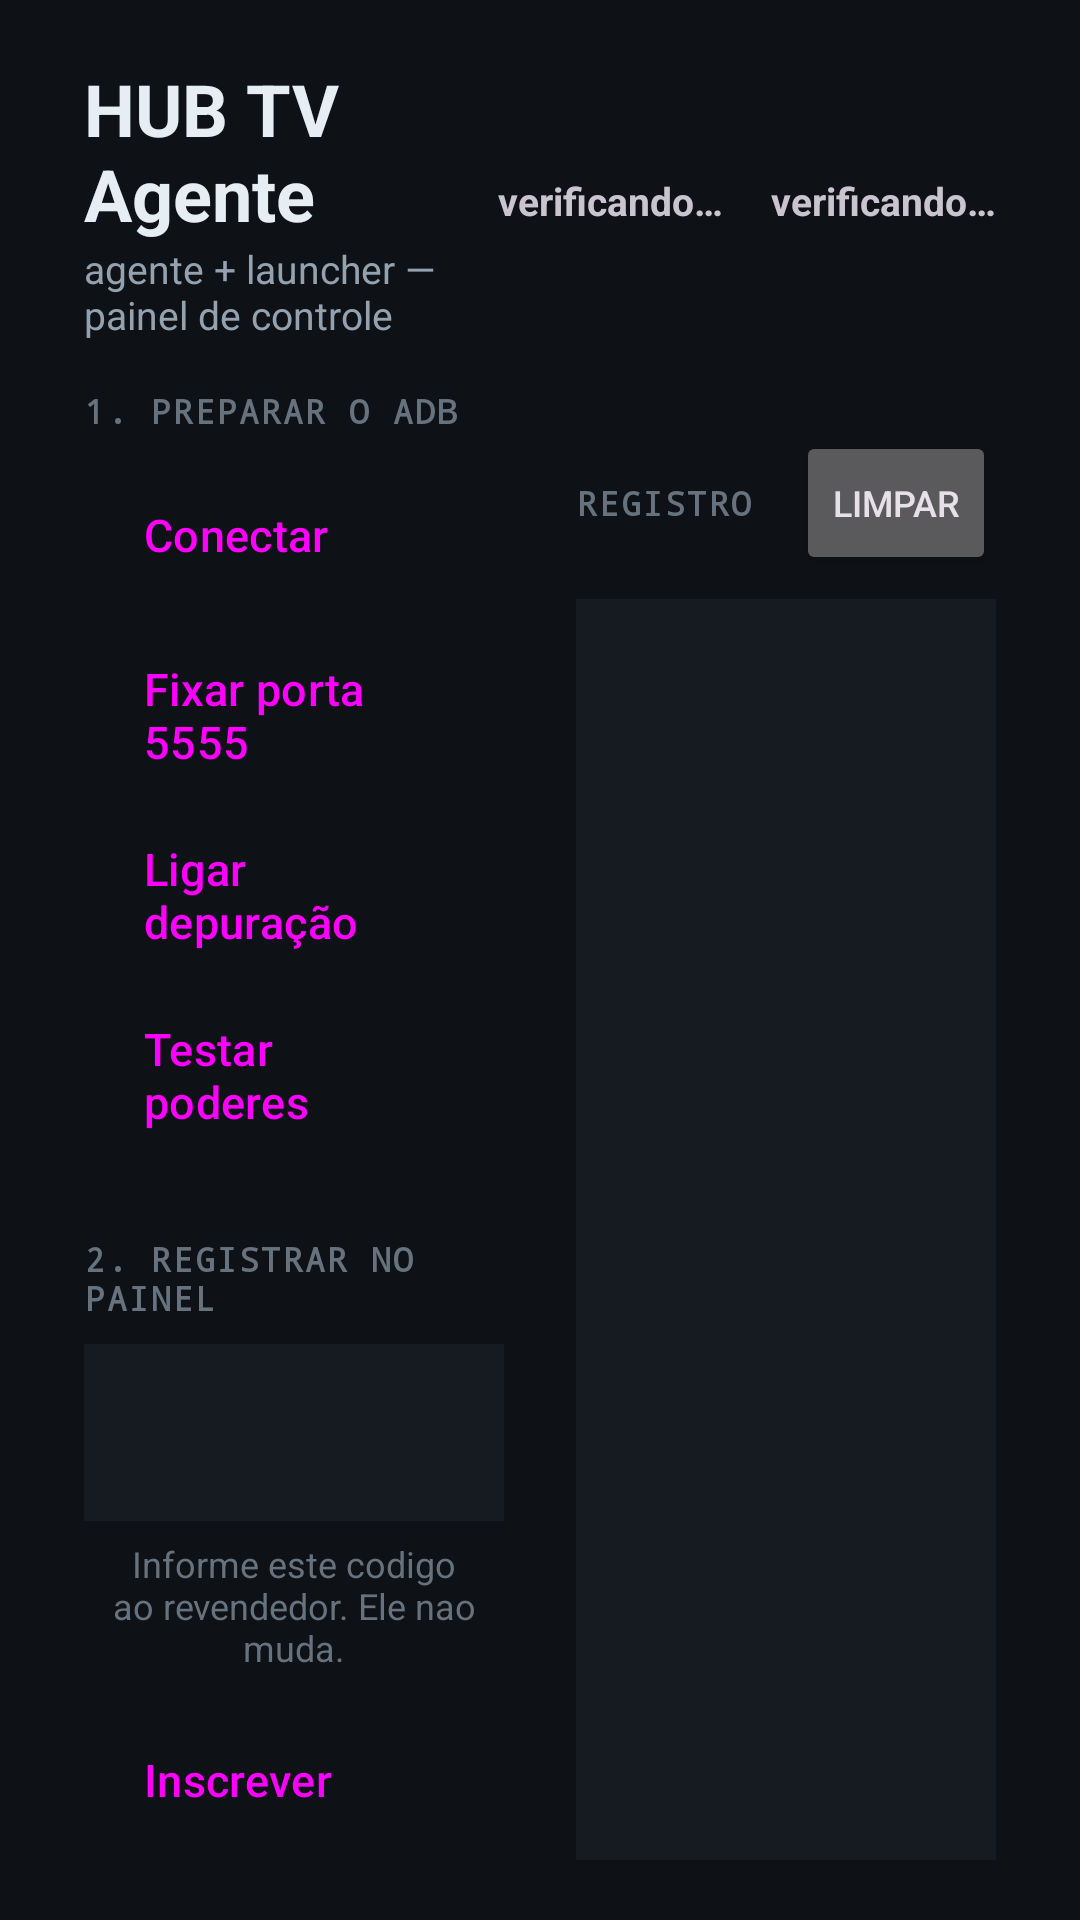

Produce the Android XML layout that renders to this screen, including the resource entries it uses.
<!-- AndroidManifest.xml: application theme Theme.Agent -->
<!-- res/layout/activity_main.xml -->
<?xml version="1.0" encoding="utf-8"?>
<LinearLayout xmlns:android="http://schemas.android.com/apk/res/android"
    android:layout_width="match_parent"
    android:layout_height="match_parent"
    android:orientation="vertical"
    android:background="@color/fundo"
    android:paddingStart="28dp"
    android:paddingEnd="28dp"
    android:paddingTop="20dp"
    android:paddingBottom="20dp">

    
    <LinearLayout
        android:layout_width="match_parent"
        android:layout_height="wrap_content"
        android:orientation="horizontal"
        android:gravity="center_vertical"
        android:layout_marginBottom="16dp">

        <LinearLayout
            android:layout_width="0dp"
            android:layout_weight="1"
            android:layout_height="wrap_content"
            android:orientation="vertical">

            <TextView
                android:layout_width="wrap_content"
                android:layout_height="wrap_content"
                android:text="@string/app_name"
                android:textColor="@color/texto"
                android:textSize="24sp"
                android:textStyle="bold" />

            <TextView
                android:layout_width="wrap_content"
                android:layout_height="wrap_content"
                android:text="@string/subtitulo"
                android:textColor="@color/suave"
                android:textSize="13sp" />
        </LinearLayout>

        <TextView
            android:id="@+id/estado_depuracao"
            android:layout_width="wrap_content"
            android:layout_height="wrap_content"
            android:text="@string/verificando"
            android:textSize="13sp"
            android:textStyle="bold"
            android:layout_marginEnd="16dp" />

        <TextView
            android:id="@+id/estado_conexao"
            android:layout_width="wrap_content"
            android:layout_height="wrap_content"
            android:text="@string/verificando"
            android:textSize="13sp"
            android:textStyle="bold" />
    </LinearLayout>

    <LinearLayout
        android:layout_width="match_parent"
        android:layout_height="0dp"
        android:layout_weight="1"
        android:orientation="horizontal">

        
        <ScrollView
            android:layout_width="0dp"
            android:layout_weight="1"
            android:layout_height="match_parent"
            android:scrollbars="none">

            <LinearLayout
                android:layout_width="match_parent"
                android:layout_height="wrap_content"
                android:orientation="vertical">

                <TextView
                    style="@style/Rotulo"
                    android:text="1. PREPARAR O ADB"
                    android:layout_marginBottom="8dp" />

                
                <Button
                    android:id="@+id/btn_conectar"
                    style="@style/BotaoTv"
                    android:text="@string/conectar">
                    <requestFocus />
                </Button>

                <Button
                    android:id="@+id/btn_fixar_porta"
                    style="@style/BotaoTv"
                    android:text="@string/fixar_porta" />

                <Button
                    android:id="@+id/btn_ligar_depuracao"
                    style="@style/BotaoTv"
                    android:text="@string/ligar_depuracao" />

                <Button
                    android:id="@+id/btn_testar"
                    style="@style/BotaoTv"
                    android:text="@string/testar" />

                <TextView
                    style="@style/Rotulo"
                    android:text="2. REGISTRAR NO PAINEL"
                    android:layout_marginTop="20dp"
                    android:layout_marginBottom="8dp" />

                
                <TextView
                    android:id="@+id/campo_codigo_inscricao"
                    android:layout_width="match_parent"
                    android:layout_height="wrap_content"
                    android:background="@color/painel"
                    android:paddingStart="16dp"
                    android:paddingEnd="16dp"
                    android:paddingTop="12dp"
                    android:paddingBottom="12dp"
                    android:textColor="@color/accent"
                    android:textSize="26sp"
                    android:textStyle="bold"
                    android:letterSpacing="0.25"
                    android:gravity="center"
                    android:fontFamily="monospace"
                    android:focusable="false" />

                <TextView
                    android:layout_width="match_parent"
                    android:layout_height="wrap_content"
                    android:text="Informe este codigo ao revendedor. Ele nao muda."
                    android:textColor="@color/fraco"
                    android:textSize="12sp"
                    android:gravity="center"
                    android:layout_marginTop="6dp"
                    android:layout_marginBottom="10dp" />

                <Button
                    android:id="@+id/btn_inscrever"
                    style="@style/BotaoTv"
                    android:text="@string/inscrever" />

                <Button
                    android:id="@+id/btn_checkin"
                    style="@style/BotaoTv"
                    android:text="@string/checkin" />

                <TextView
                    style="@style/Rotulo"
                    android:text="3. USAR"
                    android:layout_marginTop="20dp"
                    android:layout_marginBottom="8dp" />

                <Button
                    android:id="@+id/btn_launcher"
                    style="@style/BotaoTv"
                    android:text="@string/entrar_launcher" />

                <Button
                    android:id="@+id/btn_diagnostico"
                    style="@style/BotaoTv"
                    android:text="Diagnostico" />

                <TextView
                    style="@style/Rotulo"
                    android:text="PAREAMENTO (so se CONECTAR falhar)"
                    android:layout_marginTop="20dp"
                    android:layout_marginBottom="8dp" />

                <LinearLayout
                    android:layout_width="match_parent"
                    android:layout_height="wrap_content"
                    android:orientation="horizontal">

                    <EditText
                        android:id="@+id/campo_porta"
                        android:layout_width="0dp"
                        android:layout_weight="1"
                        android:layout_height="wrap_content"
                        android:hint="@string/porta"
                        android:inputType="number"
                        android:textColor="@color/texto"
                        android:textColorHint="@color/fraco"
                        android:layout_marginEnd="8dp"
                        android:importantForAutofill="no" />

                    <EditText
                        android:id="@+id/campo_codigo"
                        android:layout_width="0dp"
                        android:layout_weight="1"
                        android:layout_height="wrap_content"
                        android:hint="@string/codigo"
                        android:inputType="number"
                        android:textColor="@color/texto"
                        android:textColorHint="@color/fraco"
                        android:layout_marginEnd="8dp"
                        android:importantForAutofill="no" />

                    <Button
                        android:id="@+id/btn_parear"
                        android:layout_width="wrap_content"
                        android:layout_height="wrap_content"
                        android:text="@string/parear" />
                </LinearLayout>

                <TextView
                    android:layout_width="match_parent"
                    android:layout_height="wrap_content"
                    android:text="@string/passo_parear"
                    android:textColor="@color/fraco"
                    android:textSize="11sp"
                    android:layout_marginTop="8dp"
                    android:layout_marginBottom="20dp" />
            </LinearLayout>
        </ScrollView>

        
        <LinearLayout
            android:layout_width="0dp"
            android:layout_weight="1"
            android:layout_height="match_parent"
            android:orientation="vertical"
            android:layout_marginStart="24dp">

            <ProgressBar
                android:id="@+id/progresso"
                style="?android:attr/progressBarStyleHorizontal"
                android:layout_width="match_parent"
                android:layout_height="4dp"
                android:indeterminate="true"
                android:visibility="invisible"
                android:layout_marginBottom="10dp" />

            <LinearLayout
                android:layout_width="match_parent"
                android:layout_height="wrap_content"
                android:orientation="horizontal"
                android:gravity="center_vertical"
                android:layout_marginBottom="8dp">

                <TextView
                    style="@style/Rotulo"
                    android:layout_width="0dp"
                    android:layout_weight="1"
                    android:text="@string/registro" />

                <Button
                    android:id="@+id/btn_limpar"
                    android:layout_width="wrap_content"
                    android:layout_height="wrap_content"
                    android:minWidth="0dp"
                    android:text="@string/limpar"
                    android:textSize="12sp" />
            </LinearLayout>

            
            <ScrollView
                android:id="@+id/rolagem"
                android:layout_width="match_parent"
                android:layout_height="0dp"
                android:layout_weight="1"
                android:background="@color/painel"
                android:padding="14dp"
                android:focusable="false"
                android:descendantFocusability="blocksDescendants"
                android:scrollbars="vertical">

                <TextView
                    android:id="@+id/registro"
                    android:layout_width="match_parent"
                    android:layout_height="wrap_content"
                    android:fontFamily="monospace"
                    android:textColor="@color/suave"
                    android:textSize="12sp"
                    android:focusable="false"
                    android:textIsSelectable="false" />
            </ScrollView>
        </LinearLayout>
    </LinearLayout>
</LinearLayout>
<!-- resources referenced by this layout -->
<resources>
  <color name="accent">#34D399</color>
  <color name="fraco">#66727E</color>
  <color name="fundo">#0E1116</color>
  <color name="painel">#161B22</color>
  <color name="suave">#94A2B0</color>
  <color name="texto">#E6EDF3</color>
  <string name="app_name">HUB TV Agente</string>
  <string name="checkin">Check-in agora</string>
  <string name="codigo">código</string>
  <string name="conectar">Conectar</string>
  <string name="entrar_launcher">Entrar no modo Launcher</string>
  <string name="fixar_porta">Fixar porta 5555</string>
  <string name="inscrever">Inscrever</string>
  <string name="ligar_depuracao">Ligar depuração</string>
  <string name="limpar">limpar</string>
  <string name="parear">Parear</string>
  <string name="passo_parear">Fluxo normal: toque em CONECTAR. O pareamento abaixo é OPCIONAL — só serve se o modo TCP (5555) não estiver ativo.</string>
  <string name="porta">porta</string>
  <string name="registro">REGISTRO</string>
  <string name="subtitulo">agente + launcher — painel de controle</string>
  <string name="testar">Testar poderes</string>
  <string name="verificando">verificando…</string>
  <style name="BotaoTv" parent="Widget.Material3.Button">
          <item name="android:layout_width">match_parent</item>
          <item name="android:layout_height">wrap_content</item>
          <item name="android:minHeight">52dp</item>
          <item name="android:textSize">15sp</item>
          <item name="android:gravity">center_vertical|start</item>
          <item name="android:paddingStart">20dp</item>
          <item name="android:paddingEnd">20dp</item>
          <item name="android:layout_marginBottom">8dp</item>
      </style>
  <style name="Rotulo">
          <item name="android:layout_width">wrap_content</item>
          <item name="android:layout_height">wrap_content</item>
          <item name="android:textColor">@color/fraco</item>
          <item name="android:textSize">11sp</item>
          <item name="android:textStyle">bold</item>
          <item name="android:letterSpacing">0.06</item>
          <item name="android:fontFamily">monospace</item>
      </style>
  <style name="Theme.Agent" parent="Theme.Material3.Dark.NoActionBar">
          <item name="android:windowBackground">@color/fundo</item>
          <item name="colorPrimary">@color/accent</item>
          <item name="colorOnPrimary">#08130C</item>
          <item name="android:statusBarColor">@color/fundo</item>
          <item name="android:navigationBarColor">@color/fundo</item>
      </style>
</resources>
